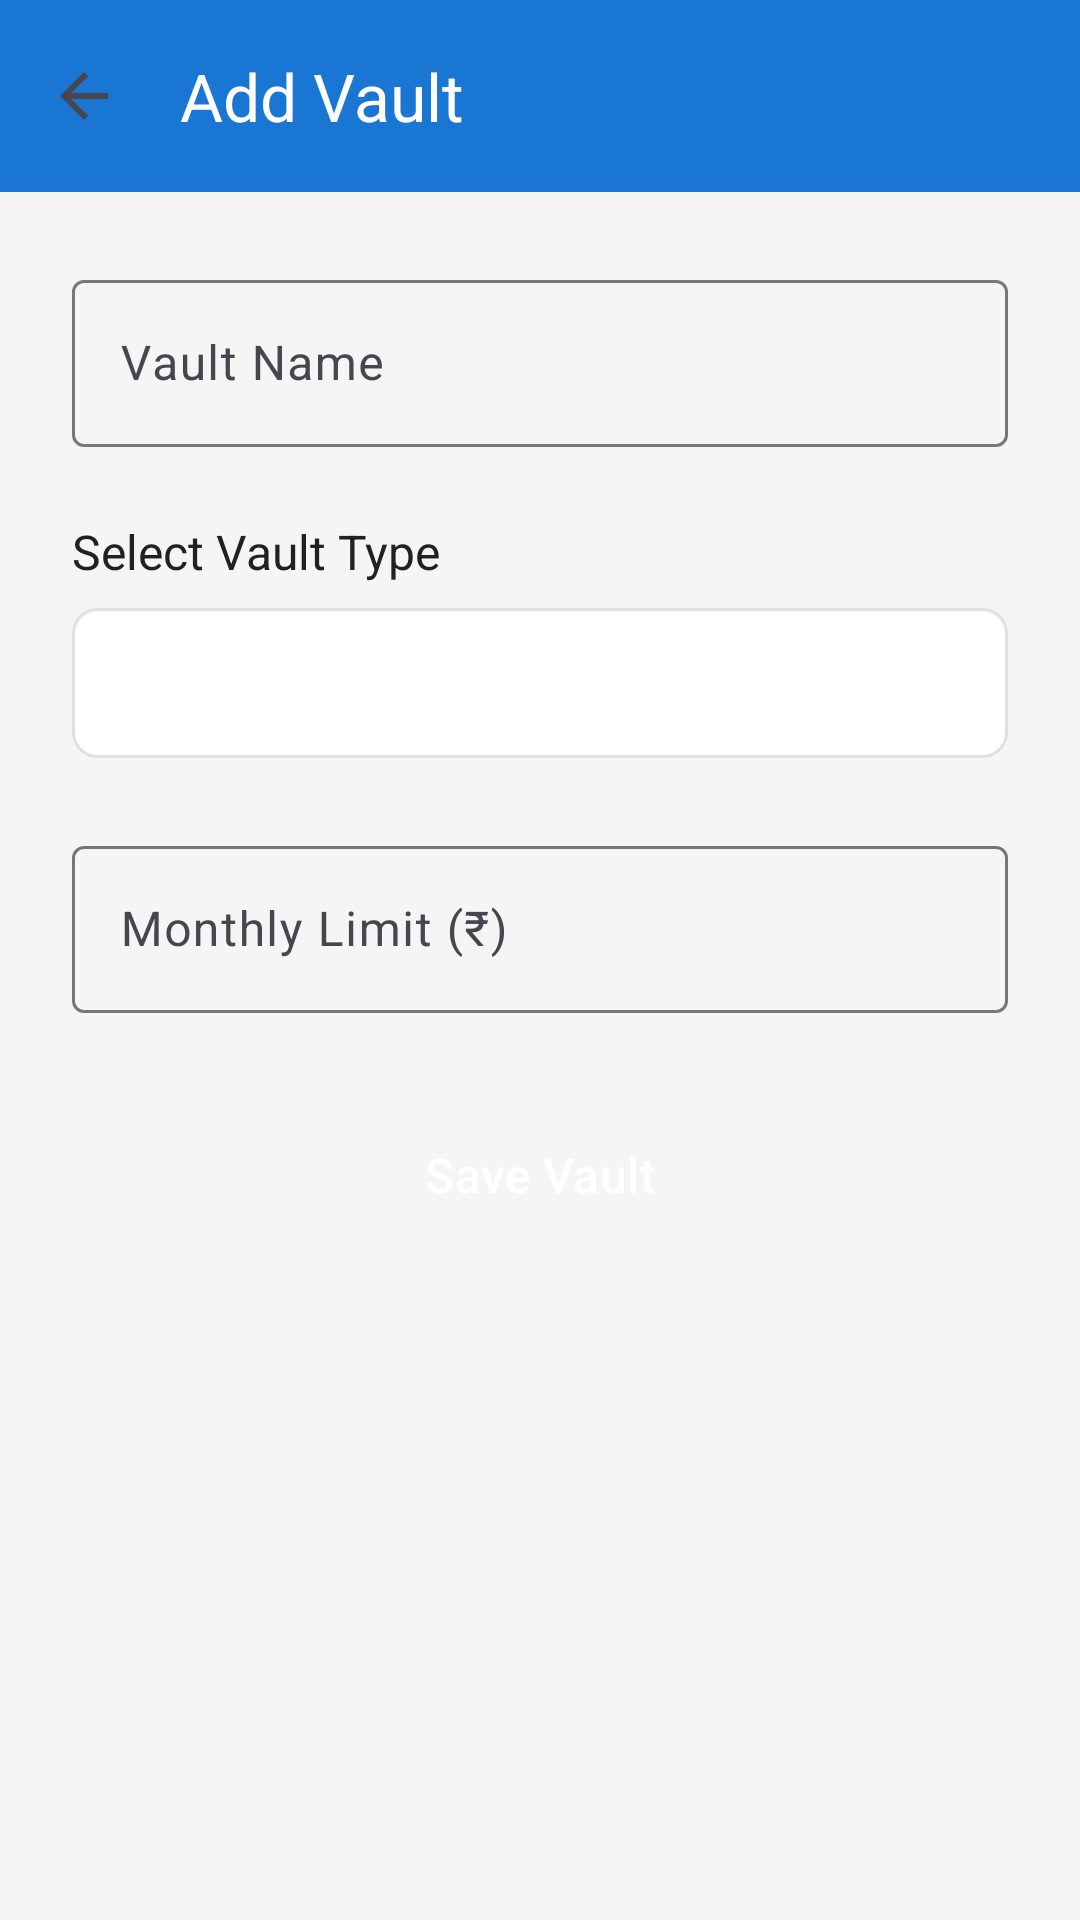

Reconstruct the res/layout file that produces this screen, plus the resources it refers to.
<!-- AndroidManifest.xml: application theme Theme.PayWise -->
<!-- res/layout/activity_vault_management.xml -->
<?xml version="1.0" encoding="utf-8"?>
<ScrollView
    xmlns:android="http://schemas.android.com/apk/res/android"
    xmlns:app="http://schemas.android.com/apk/res-auto"
    android:layout_width="match_parent"
    android:layout_height="match_parent"
    android:fillViewport="true"
    android:background="@color/backgroundColor">

    <androidx.constraintlayout.widget.ConstraintLayout
        android:layout_width="match_parent"
        android:layout_height="wrap_content">

        <com.google.android.material.appbar.AppBarLayout
            android:id="@+id/appBarLayout"
            android:layout_width="match_parent"
            android:layout_height="wrap_content"
            app:layout_constraintTop_toTopOf="parent">

            <androidx.appcompat.widget.Toolbar
                android:id="@+id/toolbar"
                android:layout_width="match_parent"
                android:layout_height="?attr/actionBarSize"
                android:background="@color/colorPrimary"
                app:titleTextColor="@color/white"
                app:navigationIcon="?attr/homeAsUpIndicator"
                app:title="Add Vault"/>
        </com.google.android.material.appbar.AppBarLayout>

        <LinearLayout
            android:layout_width="match_parent"
            android:layout_height="wrap_content"
            android:orientation="vertical"
            android:padding="@dimen/padding_large"
            app:layout_constraintTop_toBottomOf="@id/appBarLayout">

            <com.google.android.material.textfield.TextInputLayout
                android:id="@+id/tilVaultName"
                android:layout_width="match_parent"
                android:layout_height="wrap_content">

                <com.google.android.material.textfield.TextInputEditText
                    android:id="@+id/etVaultName"
                    android:layout_width="match_parent"
                    android:layout_height="wrap_content"
                    android:hint="@string/vault_name"
                    android:inputType="text"/>
            </com.google.android.material.textfield.TextInputLayout>

            <TextView
                android:layout_width="wrap_content"
                android:layout_height="wrap_content"
                android:text="@string/select_vault_type"
                android:textSize="@dimen/text_size_medium"
                android:textColor="@color/textPrimary"
                android:layout_marginTop="@dimen/margin_large"
                android:layout_marginBottom="@dimen/margin_small"/>

            <Spinner
                android:id="@+id/spinnerVaultType"
                android:layout_width="match_parent"
                android:layout_height="50dp"
                android:background="@drawable/bg_vault_card"
                android:padding="@dimen/padding_medium"/>

            <com.google.android.material.textfield.TextInputLayout
                android:id="@+id/tilMonthlyLimit"
                android:layout_width="match_parent"
                android:layout_height="wrap_content"
                android:layout_marginTop="@dimen/margin_large">

                <com.google.android.material.textfield.TextInputEditText
                    android:id="@+id/etMonthlyLimit"
                    android:layout_width="match_parent"
                    android:layout_height="wrap_content"
                    android:hint="@string/monthly_limit"
                    android:inputType="numberDecimal"/>
            </com.google.android.material.textfield.TextInputLayout>

            <Button
                android:id="@+id/btnSaveVault"
                android:layout_width="match_parent"
                android:layout_height="60dp"
                android:text="@string/btn_save_vault"
                android:textSize="@dimen/text_size_medium"
                android:textColor="@color/white"
                android:background="@drawable/bg_payment_button"
                android:layout_marginTop="@dimen/margin_large"/>

        </LinearLayout>

    </androidx.constraintlayout.widget.ConstraintLayout>

</ScrollView>
<!-- resources referenced by this layout -->
<resources>
  <color name="backgroundColor">#F5F5F5</color>
  <color name="colorPrimary">#1976D2</color>
  <color name="textPrimary">#212121</color>
  <color name="white">#FFFFFF</color>
  <dimen name="margin_large">24dp</dimen>
  <dimen name="margin_small">8dp</dimen>
  <dimen name="padding_large">24dp</dimen>
  <dimen name="padding_medium">16dp</dimen>
  <dimen name="text_size_medium">16sp</dimen>
  <!-- drawable bg_vault_card (drawable) -->
  <?xml version="1.0" encoding="utf-8"?>
  <shape xmlns:android="http://schemas.android.com/apk/res/android">
      <solid android:color="@color/cardBackground"/>
      <corners android:radius="@dimen/card_corner_radius"/>
      <stroke
          android:width="1dp"
          android:color="#E0E0E0"/>
  </shape>
  <string name="btn_save_vault">Save Vault</string>
  <string name="monthly_limit">Monthly Limit (₹)</string>
  <string name="select_vault_type">Select Vault Type</string>
  <string name="vault_name">Vault Name</string>
  <style name="Theme.PayWise" parent="Base.Theme.PayWise" />
  <color name="cardBackground">#FFFFFF</color>
  <dimen name="card_corner_radius">8dp</dimen>
  <style name="Base.Theme.PayWise" parent="Theme.Material3.DayNight.NoActionBar">
          
          
      </style>
</resources>
